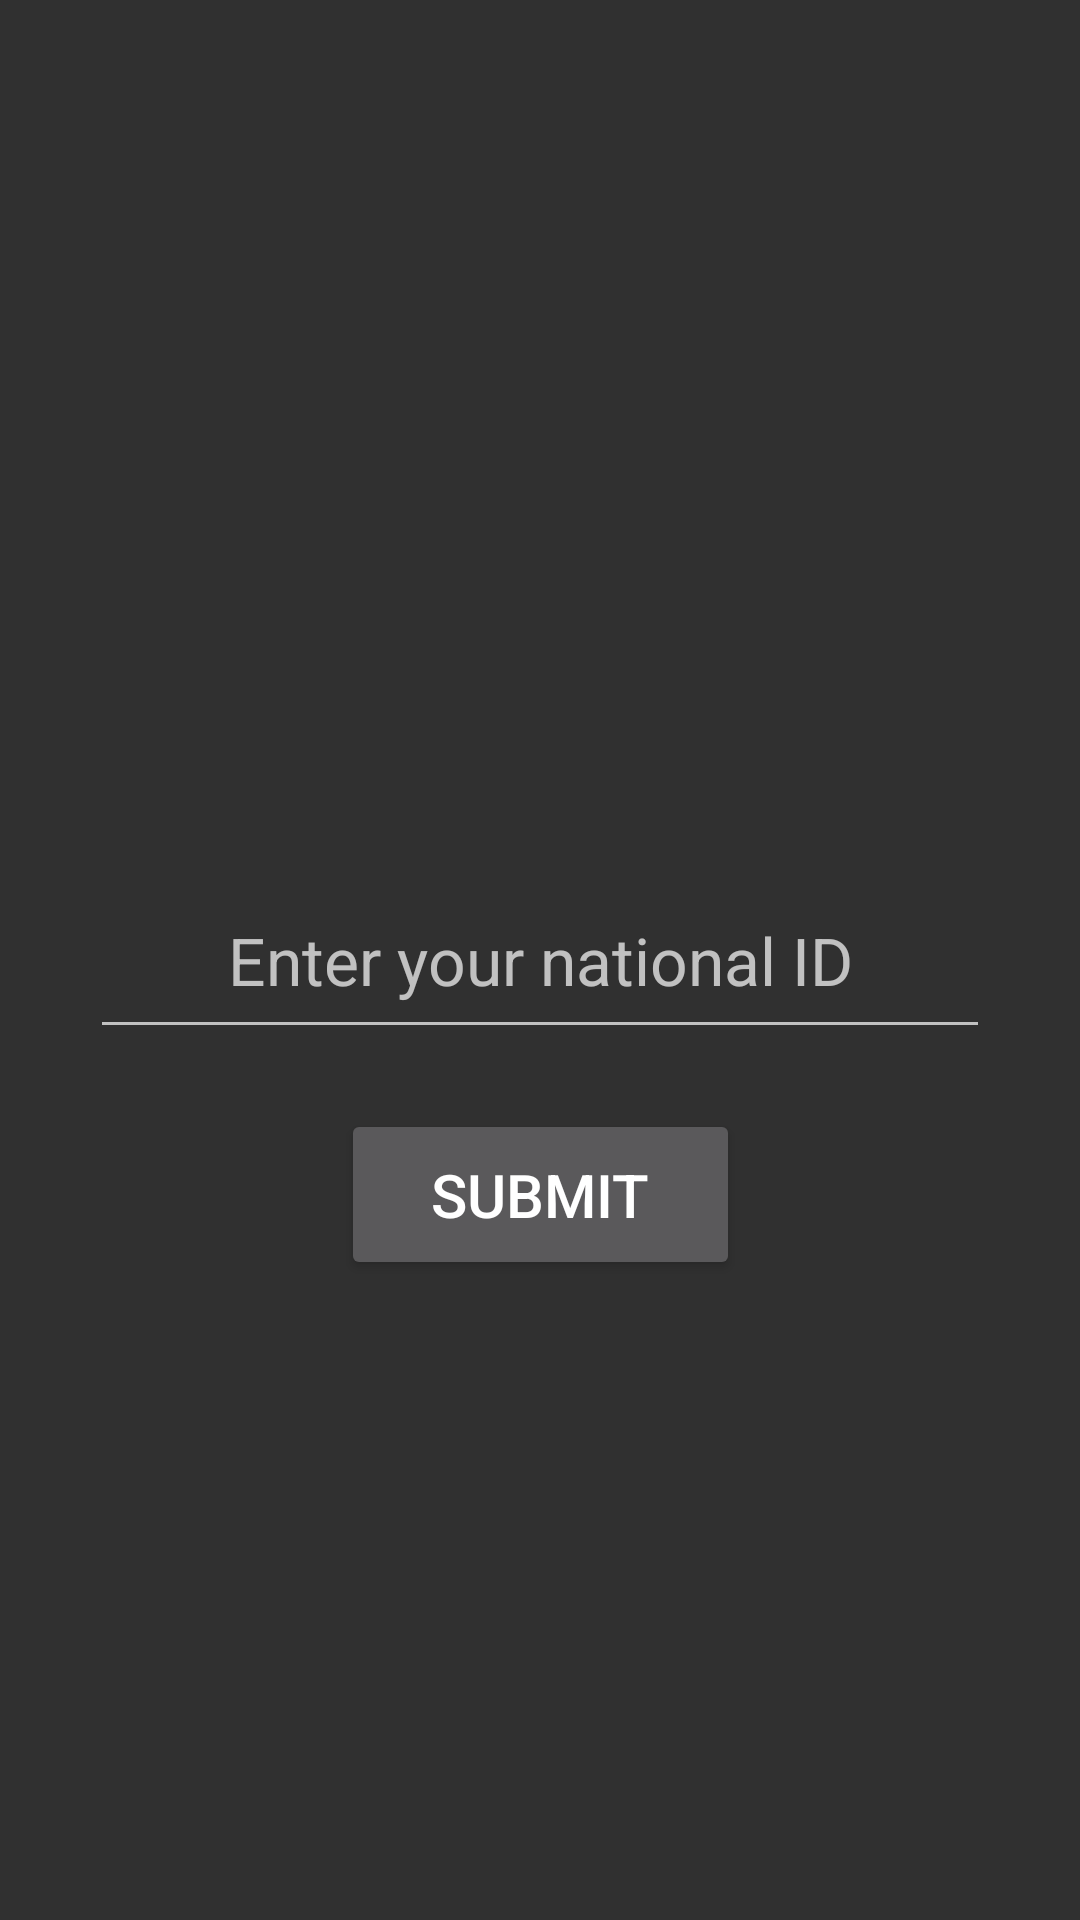

Produce the Android XML layout that renders to this screen, including the resource entries it uses.
<!-- AndroidManifest.xml: activity theme Theme.AppCompat -->
<!-- res/layout/activity_main.xml -->
<?xml version="1.0" encoding="utf-8"?>
<androidx.constraintlayout.widget.ConstraintLayout xmlns:android="http://schemas.android.com/apk/res/android"
    xmlns:app="http://schemas.android.com/apk/res-auto"
    xmlns:tools="http://schemas.android.com/tools"
    android:layout_width="match_parent"
    android:layout_height="match_parent"
    tools:context=".MainActivity">

    <EditText
        android:id="@+id/national_id"
        android:layout_width="match_parent"
        android:layout_height="wrap_content"
        android:layout_margin="30dp"
        android:layout_marginBottom="20dp"
        android:gravity="center"
        android:hint="Enter your national ID"
        android:inputType="number"
        android:maxLength="14"
        android:padding="15dp"
        android:textColor="@color/white"
        android:textSize="22sp"
        app:layout_constraintBottom_toBottomOf="parent"
        app:layout_constraintTop_toTopOf="parent" />

    <Button
        android:id="@+id/enter_national_id"
        android:layout_width="wrap_content"
        android:layout_height="wrap_content"
        android:layout_margin="20dp"
        android:paddingHorizontal="30dp"
        android:paddingVertical="15dp"
        android:text="submit"
        android:textSize="20sp"
        app:layout_constraintEnd_toEndOf="parent"
        app:layout_constraintStart_toStartOf="parent"
        app:layout_constraintTop_toBottomOf="@id/national_id" />

</androidx.constraintlayout.widget.ConstraintLayout>
<!-- resources referenced by this layout -->
<resources>
  <color name="white">#FFFFFFFF</color>
</resources>
